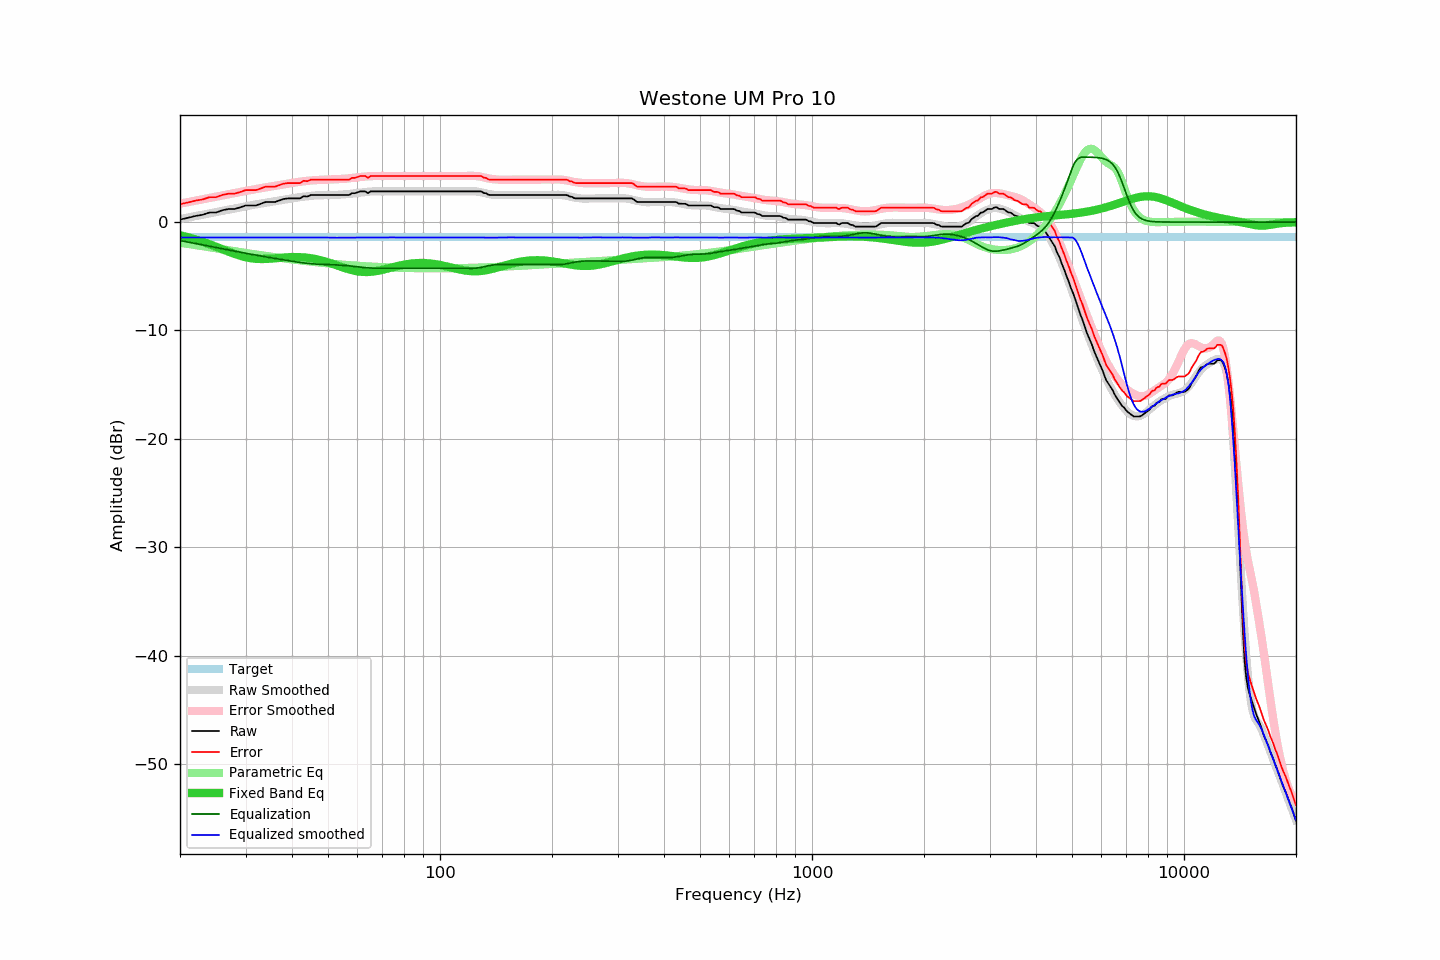

Data behind this chart, as committed beside it:
frequency, raw, error, smoothed, error_smoothed, equalization, parametric_eq, equalized_raw, equalized_smoothed, target
20, 0.23, 1.65, 0.28, 1.70, -1.70, -1.21, -1.47, -1.42, -1.42
21, 0.39, 1.81, 0.42, 1.84, -1.84, -1.40, -1.45, -1.42, -1.42
22, 0.56, 1.98, 0.55, 1.97, -1.97, -1.59, -1.41, -1.42, -1.42
23, 0.67, 2.09, 0.68, 2.10, -2.10, -1.81, -1.43, -1.42, -1.42
24, 0.88, 2.30, 0.80, 2.22, -2.22, -2.04, -1.34, -1.42, -1.42
25, 0.88, 2.30, 0.92, 2.34, -2.34, -2.27, -1.46, -1.42, -1.42
26, 1.09, 2.51, 1.04, 2.46, -2.46, -2.50, -1.37, -1.42, -1.42
27, 1.20, 2.62, 1.15, 2.57, -2.57, -2.73, -1.37, -1.42, -1.42
28, 1.20, 2.62, 1.25, 2.67, -2.67, -2.93, -1.47, -1.42, -1.42
29, 1.35, 2.77, 1.35, 2.78, -2.78, -3.10, -1.42, -1.42, -1.42
30, 1.53, 2.95, 1.45, 2.87, -2.87, -3.24, -1.34, -1.42, -1.42
31, 1.53, 2.95, 1.54, 2.96, -2.96, -3.33, -1.43, -1.42, -1.42
32, 1.53, 2.95, 1.63, 3.05, -3.05, -3.39, -1.52, -1.41, -1.42
33, 1.69, 3.11, 1.71, 3.13, -3.13, -3.41, -1.44, -1.42, -1.42
34, 1.85, 3.27, 1.78, 3.21, -3.21, -3.40, -1.35, -1.42, -1.42
35, 1.85, 3.27, 1.85, 3.28, -3.28, -3.38, -1.43, -1.43, -1.42
36, 1.85, 3.27, 1.92, 3.35, -3.35, -3.34, -1.50, -1.43, -1.42
37, 1.99, 3.41, 1.99, 3.42, -3.42, -3.30, -1.43, -1.43, -1.42
38, 2.13, 3.55, 2.06, 3.49, -3.49, -3.27, -1.35, -1.42, -1.42
39, 2.18, 3.60, 2.12, 3.55, -3.55, -3.24, -1.37, -1.43, -1.42
40, 2.18, 3.60, 2.19, 3.61, -3.61, -3.23, -1.43, -1.43, -1.42
41, 2.18, 3.60, 2.25, 3.67, -3.67, -3.22, -1.49, -1.42, -1.42
42, 2.18, 3.60, 2.30, 3.72, -3.72, -3.23, -1.54, -1.42, -1.42
43, 2.39, 3.81, 2.34, 3.77, -3.77, -3.26, -1.38, -1.42, -1.42
44, 2.35, 3.77, 2.38, 3.81, -3.81, -3.29, -1.45, -1.42, -1.42
45, 2.50, 3.92, 2.42, 3.84, -3.84, -3.34, -1.34, -1.42, -1.42
46, 2.50, 3.92, 2.45, 3.86, -3.86, -3.40, -1.36, -1.41, -1.42
47, 2.50, 3.92, 2.47, 3.89, -3.89, -3.46, -1.38, -1.42, -1.42
48, 2.50, 3.92, 2.48, 3.90, -3.90, -3.54, -1.40, -1.43, -1.42
49, 2.50, 3.92, 2.49, 3.92, -3.92, -3.63, -1.41, -1.43, -1.42
50, 2.50, 3.92, 2.50, 3.92, -3.92, -3.72, -1.42, -1.42, -1.42
51, 2.50, 3.92, 2.50, 3.93, -3.93, -3.81, -1.43, -1.43, -1.42
52, 2.50, 3.92, 2.51, 3.94, -3.94, -3.91, -1.44, -1.43, -1.42
53, 2.50, 3.92, 2.51, 3.96, -3.96, -4.01, -1.45, -1.45, -1.42
54, 2.50, 3.92, 2.54, 3.97, -3.97, -4.11, -1.47, -1.43, -1.42
55, 2.50, 3.92, 2.55, 3.99, -3.99, -4.20, -1.49, -1.44, -1.42
56, 2.50, 3.92, 2.57, 4.01, -4.01, -4.29, -1.51, -1.44, -1.42
57, 2.50, 3.92, 2.60, 4.04, -4.04, -4.36, -1.54, -1.44, -1.42
58, 2.66, 4.08, 2.63, 4.07, -4.07, -4.43, -1.41, -1.44, -1.42
59, 2.66, 4.08, 2.66, 4.10, -4.10, -4.49, -1.43, -1.43, -1.42
60, 2.74, 4.16, 2.69, 4.13, -4.13, -4.54, -1.39, -1.43, -1.42
61, 2.83, 4.25, 2.73, 4.16, -4.16, -4.57, -1.32, -1.43, -1.42
62, 2.83, 4.25, 2.75, 4.18, -4.18, -4.59, -1.35, -1.43, -1.42
63, 2.83, 4.25, 2.78, 4.20, -4.20, -4.60, -1.37, -1.42, -1.42
64, 2.66, 4.08, 2.80, 4.22, -4.22, -4.60, -1.56, -1.42, -1.42
65, 2.83, 4.25, 2.82, 4.24, -4.24, -4.59, -1.40, -1.42, -1.42
66, 2.83, 4.25, 2.83, 4.25, -4.25, -4.57, -1.41, -1.41, -1.42
67, 2.83, 4.25, 2.84, 4.25, -4.25, -4.54, -1.42, -1.42, -1.42
68, 2.83, 4.25, 2.83, 4.26, -4.26, -4.50, -1.42, -1.42, -1.42
69, 2.83, 4.25, 2.83, 4.25, -4.25, -4.45, -1.42, -1.42, -1.42
70, 2.83, 4.25, 2.83, 4.25, -4.25, -4.41, -1.42, -1.43, -1.42
71, 2.83, 4.25, 2.83, 4.25, -4.25, -4.36, -1.42, -1.43, -1.42
72, 2.83, 4.25, 2.83, 4.25, -4.25, -4.30, -1.42, -1.42, -1.42
73, 2.83, 4.25, 2.84, 4.25, -4.25, -4.25, -1.42, -1.42, -1.42
74, 2.83, 4.25, 2.84, 4.25, -4.25, -4.20, -1.42, -1.41, -1.42
75, 2.83, 4.25, 2.83, 4.25, -4.25, -4.15, -1.42, -1.42, -1.42
76, 2.83, 4.25, 2.83, 4.25, -4.25, -4.10, -1.42, -1.42, -1.42
77, 2.83, 4.25, 2.83, 4.25, -4.25, -4.05, -1.42, -1.42, -1.42
78, 2.83, 4.25, 2.83, 4.25, -4.25, -4.01, -1.42, -1.42, -1.42
79, 2.83, 4.25, 2.83, 4.25, -4.25, -3.97, -1.42, -1.42, -1.42
... 553 more rows
